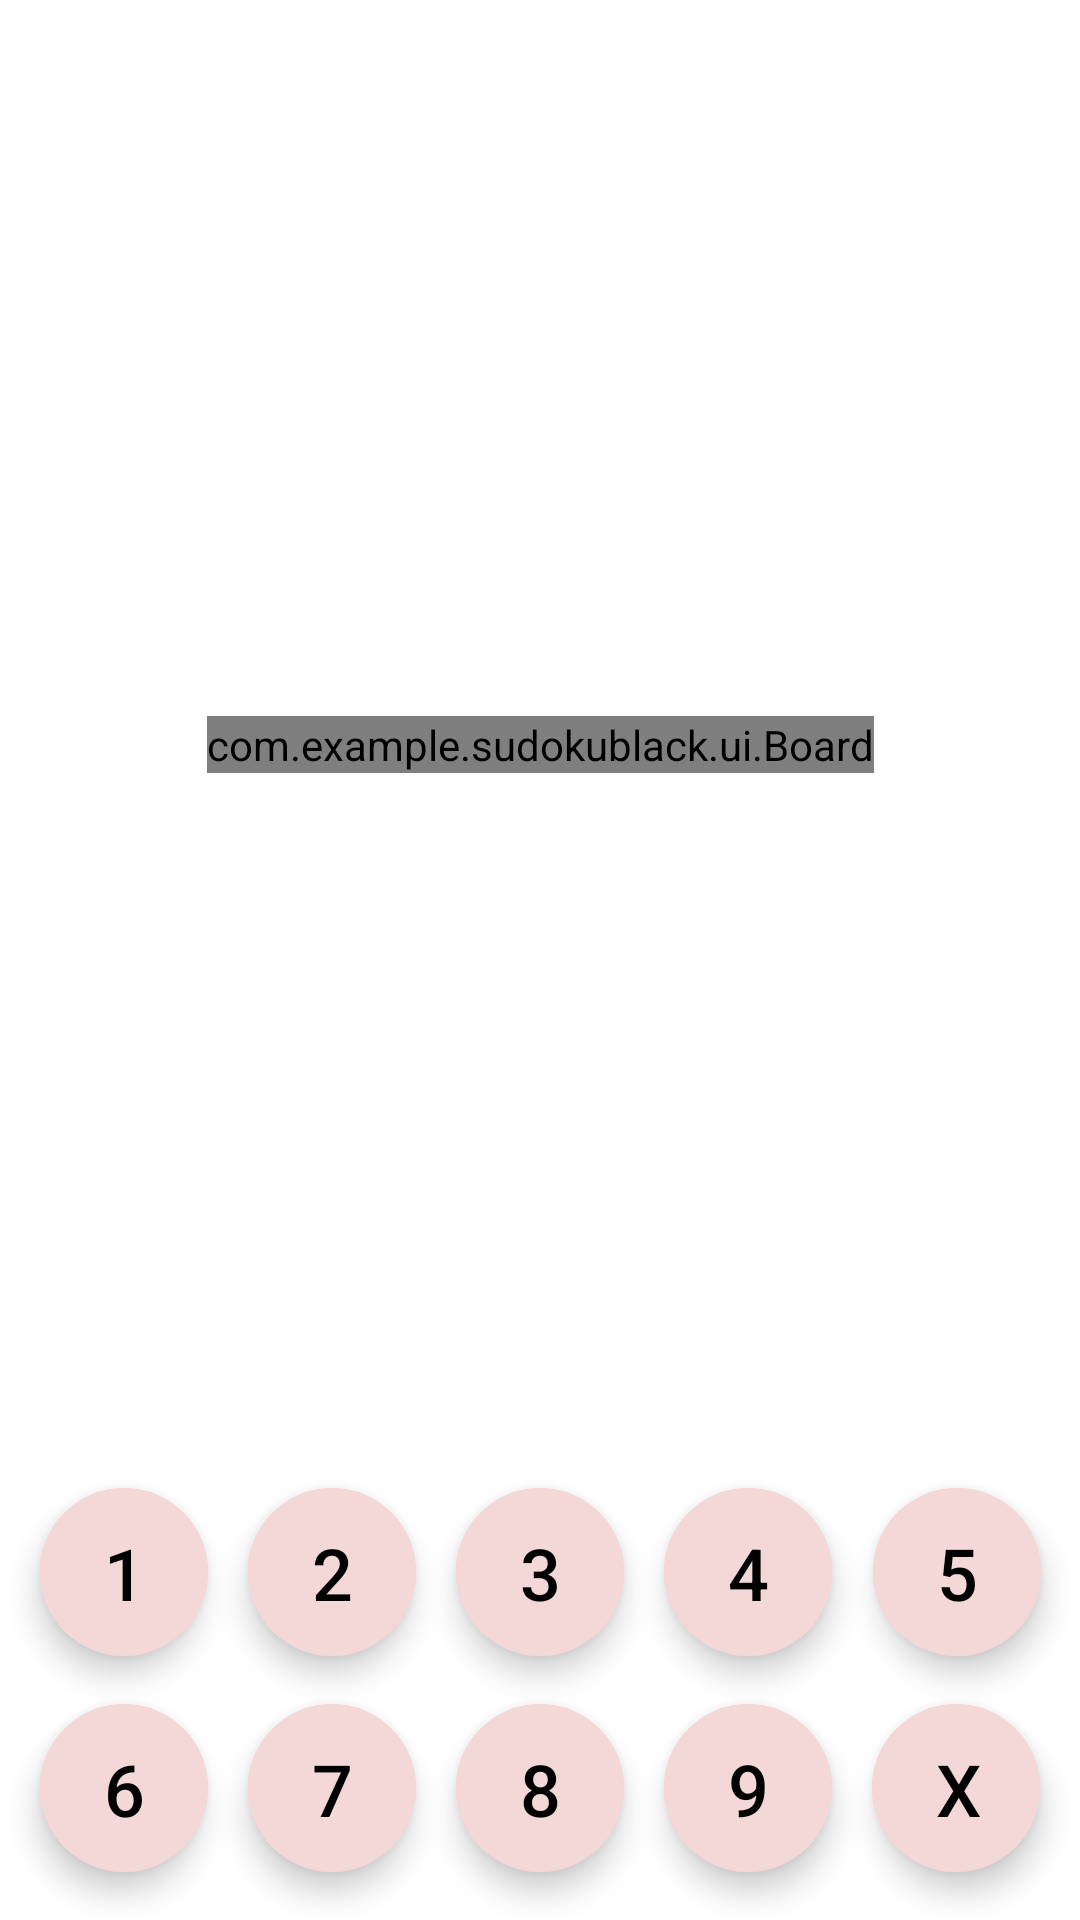

This screen was rendered from an Android layout file. Write that file and the resources it references.
<!-- AndroidManifest.xml: application theme Theme.SudokuBlack -->
<!-- res/layout/fragment_board.xml -->
<?xml version="1.0" encoding="utf-8"?>
<FrameLayout xmlns:android="http://schemas.android.com/apk/res/android"
    xmlns:tools="http://schemas.android.com/tools"
    android:layout_width="match_parent"
    android:layout_height="match_parent"
    xmlns:app="http://schemas.android.com/apk/res-auto"
    tools:context=".fragments.BoardFragment">


    <androidx.constraintlayout.widget.ConstraintLayout
        android:layout_width="match_parent"
        android:layout_height="match_parent">

        <com.example.sudokublack.ui.Board
            android:layout_width="wrap_content"
            android:layout_height="wrap_content"
            android:id="@+id/board"
            android:layout_marginHorizontal="24dp"
            app:layout_constraintBottom_toTopOf="@+id/mButton3"
            app:layout_constraintEnd_toEndOf="parent"
            app:layout_constraintStart_toStartOf="parent"
            app:layout_constraintTop_toTopOf="parent" />

        <com.google.android.material.button.MaterialButton
            android:id="@+id/mButton3"
            style="@style/Widget.MaterialComponents.ExtendedFloatingActionButton"
            android:layout_width="56dp"
            android:layout_height="56dp"
            android:layout_marginBottom="16dp"
            android:backgroundTint="@color/accent_color"
            android:text="3"
            android:textSize="24sp"
            app:cornerRadius="28dp"
            app:layout_constraintBottom_toTopOf="@+id/mButton8"
            app:layout_constraintEnd_toStartOf="@+id/mButton9"
            app:layout_constraintStart_toEndOf="@+id/mButton7" />

        <com.google.android.material.button.MaterialButton
            android:id="@+id/mButton4"
            style="@style/Widget.MaterialComponents.ExtendedFloatingActionButton"
            android:layout_width="56dp"
            android:layout_height="56dp"
            android:layout_marginBottom="16dp"
            android:backgroundTint="@color/accent_color"
            android:text="4"
            android:textSize="24sp"
            app:cornerRadius="28dp"
            app:layout_constraintBottom_toTopOf="@+id/mButton9"
            app:layout_constraintEnd_toStartOf="@+id/mButtonX"
            app:layout_constraintStart_toEndOf="@+id/mButton8" />

        <com.google.android.material.button.MaterialButton
            android:id="@+id/mButton2"
            style="@style/Widget.MaterialComponents.ExtendedFloatingActionButton"
            android:layout_width="56dp"
            android:layout_height="56dp"
            android:layout_marginBottom="16dp"
            android:backgroundTint="@color/accent_color"
            android:text="2"
            android:textSize="24sp"
            app:cornerRadius="28dp"
            app:layout_constraintBottom_toTopOf="@+id/mButton7"
            app:layout_constraintEnd_toStartOf="@+id/mButton8"
            app:layout_constraintStart_toEndOf="@+id/mButton6" />

        <com.google.android.material.button.MaterialButton
            android:id="@+id/mButton1"
            style="@style/Widget.MaterialComponents.ExtendedFloatingActionButton"
            android:layout_width="56dp"
            android:layout_height="56dp"
            android:layout_marginBottom="16dp"
            android:backgroundTint="@color/accent_color"
            android:text="1"
            android:textSize="24sp"
            app:cornerRadius="28dp"
            app:layout_constraintBottom_toTopOf="@+id/mButton6"
            app:layout_constraintEnd_toStartOf="@+id/mButton7"
            app:layout_constraintStart_toStartOf="parent" />

        <com.google.android.material.button.MaterialButton
            android:id="@+id/mButton5"
            style="@style/Widget.MaterialComponents.ExtendedFloatingActionButton"
            android:layout_width="56dp"
            android:layout_height="56dp"
            android:layout_marginBottom="16dp"
            android:backgroundTint="@color/accent_color"
            android:text="5"
            android:textSize="24sp"
            app:cornerRadius="28dp"
            app:layout_constraintBottom_toTopOf="@+id/mButtonX"
            app:layout_constraintEnd_toEndOf="parent"
            app:layout_constraintHorizontal_bias="0.511"
            app:layout_constraintStart_toEndOf="@+id/mButton9" />

        <com.google.android.material.button.MaterialButton
            android:id="@+id/mButton8"
            style="@style/Widget.MaterialComponents.ExtendedFloatingActionButton"
            android:layout_width="56dp"
            android:layout_height="56dp"
            android:layout_marginBottom="16dp"
            android:backgroundTint="@color/accent_color"
            android:text="8"
            android:textSize="24sp"
            app:cornerRadius="28dp"
            app:layout_constraintBottom_toBottomOf="parent"
            app:layout_constraintEnd_toStartOf="@+id/mButton9"
            app:layout_constraintHorizontal_bias="0.5"
            app:layout_constraintStart_toEndOf="@+id/mButton7" />

        <com.google.android.material.button.MaterialButton
            android:id="@+id/mButtonX"
            style="@style/Widget.MaterialComponents.ExtendedFloatingActionButton"
            android:layout_width="56dp"
            android:layout_height="56dp"
            android:layout_marginBottom="16dp"
            android:backgroundTint="@color/accent_color"
            android:text="X"
            android:textSize="24sp"
            app:cornerRadius="28dp"
            app:layout_constraintBottom_toBottomOf="parent"
            app:layout_constraintEnd_toEndOf="parent"
            app:layout_constraintHorizontal_bias="0.5"
            app:layout_constraintStart_toEndOf="@+id/mButton9" />

        <com.google.android.material.button.MaterialButton
            android:id="@+id/mButton9"
            style="@style/Widget.MaterialComponents.ExtendedFloatingActionButton"
            android:layout_width="56dp"
            android:layout_height="56dp"
            android:layout_marginBottom="16dp"
            android:backgroundTint="@color/accent_color"
            android:text="9"
            android:textSize="24sp"
            app:cornerRadius="28dp"
            app:layout_constraintBottom_toBottomOf="parent"
            app:layout_constraintEnd_toStartOf="@+id/mButtonX"
            app:layout_constraintHorizontal_bias="0.5"
            app:layout_constraintStart_toEndOf="@+id/mButton8" />

        <com.google.android.material.button.MaterialButton
            android:id="@+id/mButton6"
            style="@style/Widget.MaterialComponents.ExtendedFloatingActionButton"
            android:layout_width="56dp"
            android:layout_height="56dp"
            android:layout_marginBottom="16dp"
            android:backgroundTint="@color/accent_color"
            android:text="6"
            android:textSize="24sp"
            app:cornerRadius="28dp"
            app:layout_constraintBottom_toBottomOf="parent"
            app:layout_constraintEnd_toStartOf="@+id/mButton7"
            app:layout_constraintHorizontal_bias="0.5"
            app:layout_constraintStart_toStartOf="parent" />

        <com.google.android.material.button.MaterialButton
            android:id="@+id/mButton7"
            style="@style/Widget.MaterialComponents.ExtendedFloatingActionButton"
            android:layout_width="56dp"
            android:layout_height="56dp"
            android:layout_marginBottom="16dp"
            android:backgroundTint="@color/accent_color"
            android:text="7"
            android:textSize="24sp"
            app:cornerRadius="28dp"
            app:layout_constraintBottom_toBottomOf="parent"
            app:layout_constraintEnd_toStartOf="@+id/mButton8"
            app:layout_constraintHorizontal_bias="0.5"
            app:layout_constraintStart_toEndOf="@+id/mButton6" />

    </androidx.constraintlayout.widget.ConstraintLayout>
</FrameLayout>
<!-- resources referenced by this layout -->
<resources>
  <color name="accent_color">#f4d7d7</color>
  <style name="Theme.SudokuBlack" parent="Theme.MaterialComponents.DayNight.DarkActionBar">
          
          <item name="colorPrimary">@color/purple_500</item>
          <item name="colorPrimaryVariant">@color/purple_700</item>
          <item name="colorOnPrimary">@color/white</item>
          
          <item name="colorSecondary">@color/teal_200</item>
          <item name="colorSecondaryVariant">@color/teal_700</item>
          <item name="colorOnSecondary">@color/black</item>
          
          <item name="android:statusBarColor" tools:targetApi="l">?attr/colorPrimaryVariant</item>
          
      </style>
  <color name="purple_500">#FF6200EE</color>
  <color name="purple_700">#FF3700B3</color>
  <color name="white">#FFFFFFFF</color>
  <color name="teal_200">#FF03DAC5</color>
  <color name="teal_700">#FF018786</color>
  <color name="black">#FF000000</color>
</resources>
